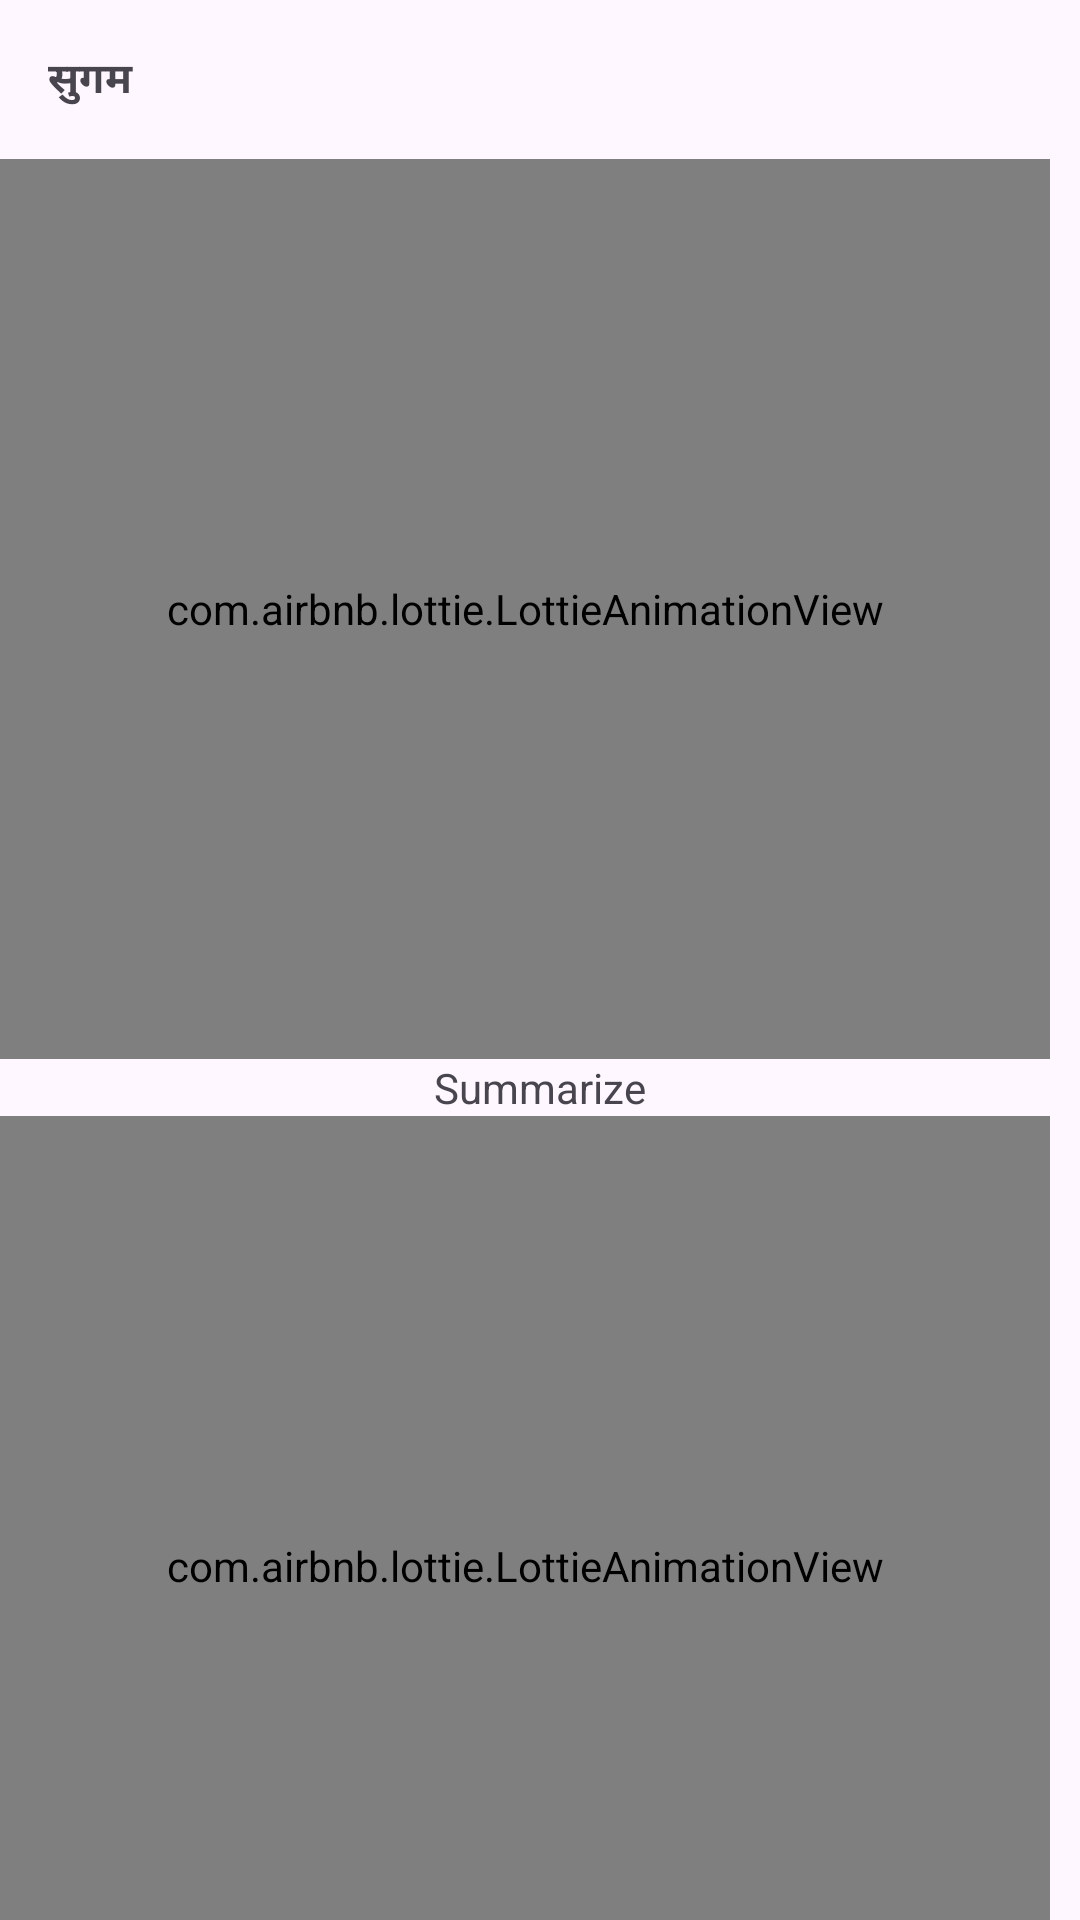

The Android layout XML behind this screen, and the referenced resources:
<!-- AndroidManifest.xml: application theme Theme.Sugam -->
<!-- res/layout/activity_main2.xml -->
<?xml version="1.0" encoding="utf-8"?>
<LinearLayout xmlns:android="http://schemas.android.com/apk/res/android"
    xmlns:app="http://schemas.android.com/apk/res-auto"
    xmlns:tools="http://schemas.android.com/tools"
    android:layout_width="match_parent"
    android:orientation="vertical"
    android:layout_height="match_parent"
    tools:context=".MainActivity2">
    <TextView
        android:layout_width="match_parent"
        android:layout_height="wrap_content"
        android:text="@string/app_name"
        android:padding="16dp"
        android:fontFamily="@font/nunito"
        android:textStyle="bold"
        />

    <com.airbnb.lottie.LottieAnimationView
        android:id="@+id/buttonSummarize1"
        android:layout_width="match_parent"
        android:layout_height="300dp"
        android:layout_marginEnd="10dp"
        app:lottie_rawRes="@raw/scan"
        app:lottie_autoPlay="true"
        app:lottie_loop="true"
        android:windowSoftInputMode="adjustResize"
        app:layout_constraintStart_toStartOf="parent"
        app:layout_constraintEnd_toEndOf="parent"
        app:layout_constraintTop_toTopOf="parent"
        />
    <TextView
        android:layout_width="wrap_content"
        android:layout_height="wrap_content"
        android:text="Summarize"
        android:layout_gravity="center"
        app:layout_constraintStart_toStartOf="parent"
        app:layout_constraintEnd_toEndOf="parent"
        app:layout_constraintBottom_toBottomOf="parent"
        app:layout_constraintTop_toBottomOf="@id/buttonComify2"
        />
    <com.airbnb.lottie.LottieAnimationView
        android:id="@+id/buttonComify2"
        android:layout_width="match_parent"
        android:layout_height="300dp"
        android:layout_marginEnd="10dp"
        app:lottie_rawRes="@raw/chatt"
        app:lottie_autoPlay="true"
        app:lottie_loop="true"
        android:windowSoftInputMode="adjustResize"
        app:layout_constraintBottom_toBottomOf="parent"
        app:layout_constraintEnd_toEndOf="parent"
        app:layout_constraintStart_toStartOf="parent"
        />
    <TextView
        android:layout_width="wrap_content"
        android:layout_height="wrap_content"
        android:text="Comicify"
        android:layout_gravity="center"
        app:layout_constraintStart_toStartOf="parent"
        app:layout_constraintEnd_toEndOf="parent"
        app:layout_constraintBottom_toBottomOf="parent"
        app:layout_constraintTop_toBottomOf="@id/buttonComify2"
        />



</LinearLayout>
<!-- resources referenced by this layout -->
<resources>
  <string name="app_name">सुगम</string>
  <style name="Theme.Sugam" parent="Base.Theme.Sugam" />
  <style name="Base.Theme.Sugam" parent="Theme.Material3.Light.NoActionBar">
          
          
      </style>
</resources>
